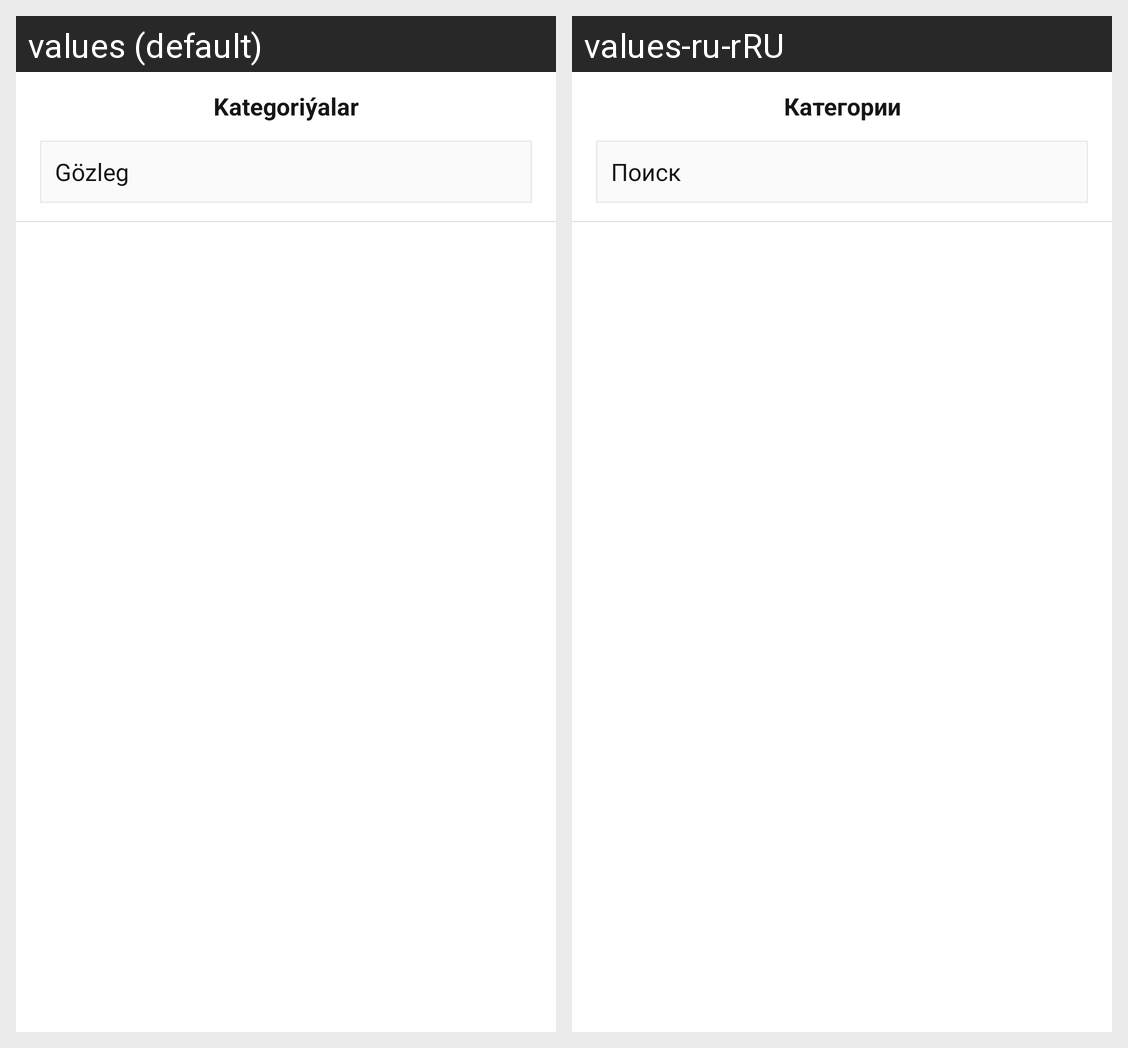

The Android screen above is rendered under two locales of the same app. Produce the string resources it draws, with the default and per-locale values.
Android screen res/layout/fragment_search.xml rendered under 2 locales, left to right: values (default), values-ru-rRU. Device: Nexus 5 (rendered at 1080×1920; each locale shown at half size, 540×960, under a caption strip naming it); theme Theme.AppTheme.
Strings drawn on this screen, with the default value and each locale's value (text and hints the layout hard-codes, and strings that could not be matched under every locale, appear in the picture but are not listed):

category
  values: Kategoriýalar
  values-ru-rRU: Категории

find
  values: Gözleg
  values-ru-rRU: Поиск
